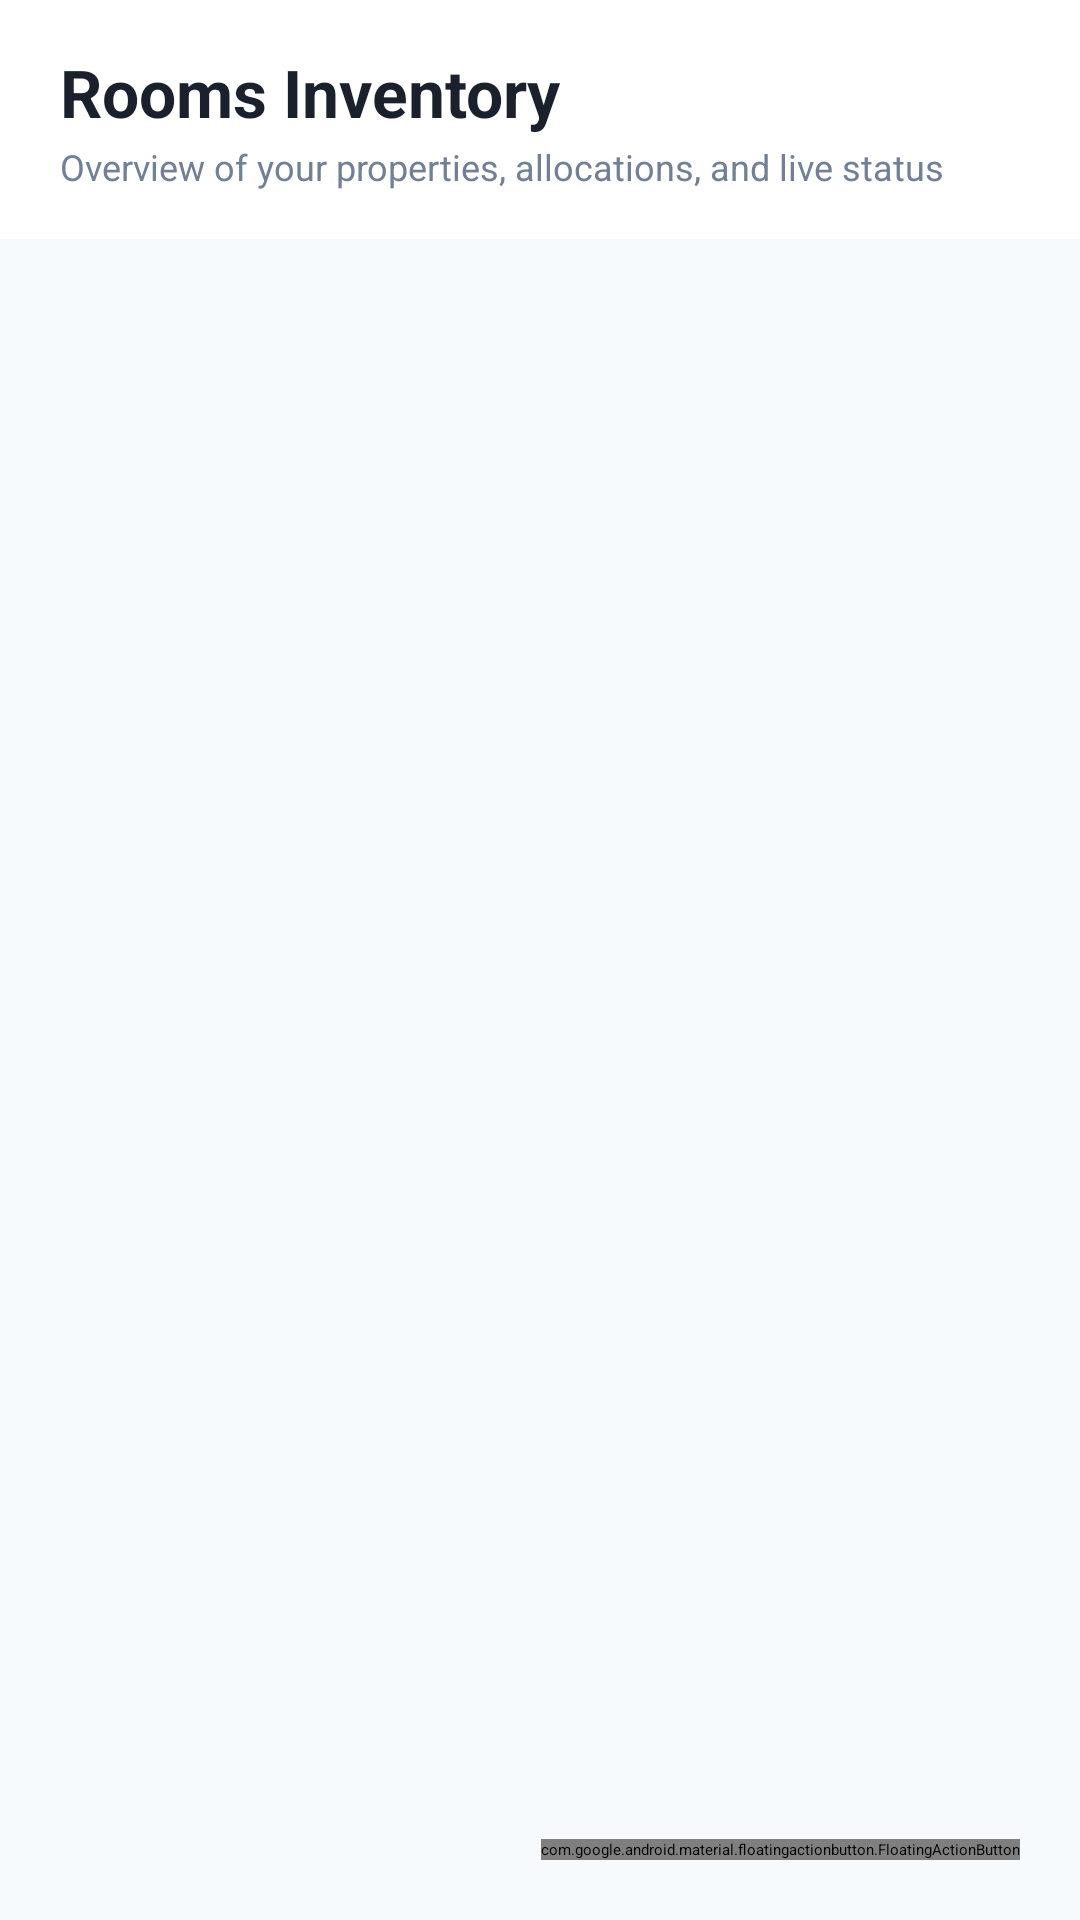

This screen was rendered from an Android layout file. Write that file and the resources it references.
<!-- AndroidManifest.xml: application theme Theme.Finals -->
<!-- res/layout/activity_manage_rooms.xml -->
<?xml version="1.0" encoding="utf-8"?>
<RelativeLayout
    xmlns:android="http://schemas.android.com/apk/res/android"
    xmlns:app="http://schemas.android.com/apk/res-auto"
    android:layout_width="match_parent"
    android:layout_height="match_parent"
    android:background="#F7FAFC">

    <LinearLayout
        android:id="@+id/headerBar"
        android:layout_width="match_parent"
        android:layout_height="wrap_content"
        android:orientation="vertical"
        android:background="#FFFFFF"
        android:paddingVertical="16dp"
        android:paddingHorizontal="20dp"
        android:elevation="2dp">

        <TextView
            android:layout_width="wrap_content"
            android:layout_height="wrap_content"
            android:text="Rooms Inventory"
            android:textSize="22sp"
            android:textStyle="bold"
            android:textColor="#1A202C" />

        <TextView
            android:layout_width="wrap_content"
            android:layout_height="wrap_content"
            android:text="Overview of your properties, allocations, and live status"
            android:textSize="12sp"
            android:textColor="#718096"
            android:layout_marginTop="2dp" />
    </LinearLayout>

    <ListView
        android:id="@+id/listRooms"
        android:layout_width="match_parent"
        android:layout_height="match_parent"
        android:layout_below="@id/headerBar"
        android:divider="@android:color/transparent"
        android:dividerHeight="4dp"
        android:paddingTop="10dp"
        android:paddingBottom="80dp"
        android:clipToPadding="false" />

    <com.google.android.material.floatingactionbutton.FloatingActionButton
        android:id="@+id/fabAddRoom"
        android:layout_width="wrap_content"
        android:layout_height="wrap_content"
        android:layout_alignParentEnd="true"
        android:layout_alignParentBottom="true"
        android:layout_margin="20dp"
        android:src="@android:drawable/ic_input_add"
        app:tint="#FFFFFF"
        app:backgroundTint="#3182CE"
        app:elevation="6dp"
        android:contentDescription="Add New Room" />

</RelativeLayout>
<!-- resources referenced by this layout -->
<resources>

</resources>
